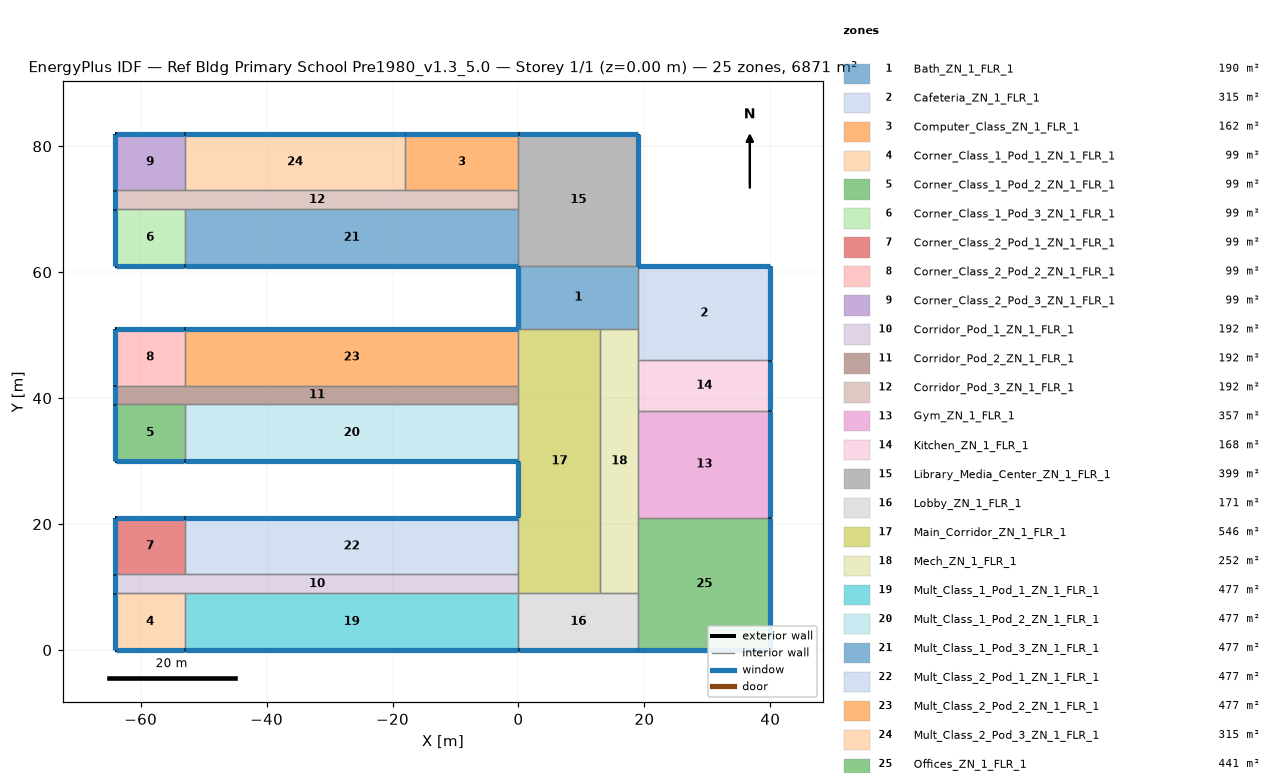
=== STOREY PLAN SPEC (per zone: floor XY polygon, exterior-wall plan segments, windows/doors) ===
zone 1: Bath_ZN_1_FLR_1  (190.0 m²)
  floor: (0.00, 61.00) (19.00, 61.00) (19.00, 51.00) (0.00, 51.00)
  exterior wall: (0.00, 61.00) – (0.00, 51.00)  [10.0 m]
    window: (0.00, 60.95) – (0.00, 51.05)  [14.0 m²]
  interior walls: 4
zone 2: Cafeteria_ZN_1_FLR_1  (315.0 m²)
  floor: (19.00, 61.00) (40.00, 61.00) (40.00, 46.00) (19.00, 46.00)
  exterior wall: (40.00, 46.00) – (40.00, 61.00)  [15.0 m]
    window: (40.00, 46.05) – (40.00, 60.95)  [21.0 m²]
  exterior wall: (40.00, 61.00) – (19.00, 61.00)  [21.0 m]
    window: (39.95, 61.00) – (19.05, 61.00)  [29.4 m²]
  interior walls: 3
zone 3: Computer_Class_ZN_1_FLR_1  (162.0 m²)
  floor: (-18.00, 82.00) (0.00, 82.00) (0.00, 73.00) (-18.00, 73.00)
  exterior wall: (0.00, 82.00) – (-18.00, 82.00)  [18.0 m]
    window: (-0.05, 82.00) – (-17.95, 82.00)  [25.2 m²]
  interior walls: 3
zone 4: Corner_Class_1_Pod_1_ZN_1_FLR_1  (99.0 m²)
  floor: (-64.00, 9.00) (-53.00, 9.00) (-53.00, 0.00) (-64.00, 0.00)
  exterior wall: (-64.00, 0.00) – (-53.00, 0.00)  [11.0 m]
    window: (-63.95, 0.00) – (-53.05, 0.00)  [15.4 m²]
  exterior wall: (-64.00, 9.00) – (-64.00, 0.00)  [9.0 m]
    window: (-64.00, 8.95) – (-64.00, 0.05)  [12.6 m²]
  interior walls: 2
zone 5: Corner_Class_1_Pod_2_ZN_1_FLR_1  (99.0 m²)
  floor: (-64.00, 39.00) (-53.00, 39.00) (-53.00, 30.00) (-64.00, 30.00)
  exterior wall: (-64.00, 30.00) – (-53.00, 30.00)  [11.0 m]
    window: (-63.95, 30.00) – (-53.05, 30.00)  [15.4 m²]
  exterior wall: (-64.00, 39.00) – (-64.00, 30.00)  [9.0 m]
    window: (-64.00, 38.95) – (-64.00, 30.05)  [12.6 m²]
  interior walls: 2
zone 6: Corner_Class_1_Pod_3_ZN_1_FLR_1  (99.0 m²)
  floor: (-64.00, 70.00) (-53.00, 70.00) (-53.00, 61.00) (-64.00, 61.00)
  exterior wall: (-64.00, 61.00) – (-53.00, 61.00)  [11.0 m]
    window: (-63.95, 61.00) – (-53.05, 61.00)  [15.4 m²]
  exterior wall: (-64.00, 70.00) – (-64.00, 61.00)  [9.0 m]
    window: (-64.00, 69.95) – (-64.00, 61.05)  [12.6 m²]
  interior walls: 2
zone 7: Corner_Class_2_Pod_1_ZN_1_FLR_1  (99.0 m²)
  floor: (-64.00, 21.00) (-53.00, 21.00) (-53.00, 12.00) (-64.00, 12.00)
  exterior wall: (-53.00, 21.00) – (-64.00, 21.00)  [11.0 m]
    window: (-53.05, 21.00) – (-63.95, 21.00)  [15.4 m²]
  exterior wall: (-64.00, 21.00) – (-64.00, 12.00)  [9.0 m]
    window: (-64.00, 20.95) – (-64.00, 12.05)  [12.6 m²]
  interior walls: 2
zone 8: Corner_Class_2_Pod_2_ZN_1_FLR_1  (99.0 m²)
  floor: (-64.00, 51.00) (-53.00, 51.00) (-53.00, 42.00) (-64.00, 42.00)
  exterior wall: (-53.00, 51.00) – (-64.00, 51.00)  [11.0 m]
    window: (-53.05, 51.00) – (-63.95, 51.00)  [15.4 m²]
  exterior wall: (-64.00, 51.00) – (-64.00, 42.00)  [9.0 m]
    window: (-64.00, 50.95) – (-64.00, 42.05)  [12.6 m²]
  interior walls: 2
zone 9: Corner_Class_2_Pod_3_ZN_1_FLR_1  (99.0 m²)
  floor: (-64.00, 82.00) (-53.00, 82.00) (-53.00, 73.00) (-64.00, 73.00)
  exterior wall: (-53.00, 82.00) – (-64.00, 82.00)  [11.0 m]
    window: (-53.05, 82.00) – (-63.95, 82.00)  [15.4 m²]
  exterior wall: (-64.00, 82.00) – (-64.00, 73.00)  [9.0 m]
    window: (-64.00, 81.95) – (-64.00, 73.05)  [12.6 m²]
  interior walls: 2
zone 10: Corridor_Pod_1_ZN_1_FLR_1  (192.0 m²)
  floor: (-64.00, 12.00) (0.00, 12.00) (0.00, 9.00) (-64.00, 9.00)
  exterior wall: (-64.00, 12.00) – (-64.00, 9.00)  [3.0 m]
    window: (-64.00, 11.95) – (-64.00, 9.05)  [4.2 m²]
  interior walls: 5
zone 11: Corridor_Pod_2_ZN_1_FLR_1  (192.0 m²)
  floor: (-64.00, 42.00) (0.00, 42.00) (0.00, 39.00) (-64.00, 39.00)
  exterior wall: (-64.00, 42.00) – (-64.00, 39.00)  [3.0 m]
    window: (-64.00, 41.95) – (-64.00, 39.05)  [4.2 m²]
  interior walls: 5
zone 12: Corridor_Pod_3_ZN_1_FLR_1  (192.0 m²)
  floor: (-64.00, 73.00) (0.00, 73.00) (0.00, 70.00) (-64.00, 70.00)
  exterior wall: (-64.00, 73.00) – (-64.00, 70.00)  [3.0 m]
    window: (-64.00, 72.95) – (-64.00, 70.05)  [4.2 m²]
  interior walls: 6
zone 13: Gym_ZN_1_FLR_1  (357.0 m²)
  floor: (19.00, 38.00) (40.00, 38.00) (40.00, 21.00) (19.00, 21.00)
  exterior wall: (40.00, 21.00) – (40.00, 38.00)  [17.0 m]
    window: (40.00, 21.05) – (40.00, 37.95)  [23.8 m²]
  interior walls: 3
zone 14: Kitchen_ZN_1_FLR_1  (168.0 m²)
  floor: (19.00, 46.00) (40.00, 46.00) (40.00, 38.00) (19.00, 38.00)
  exterior wall: (40.00, 38.00) – (40.00, 46.00)  [8.0 m]
    window: (40.00, 38.05) – (40.00, 45.95)  [11.2 m²]
  interior walls: 3
zone 15: Library_Media_Center_ZN_1_FLR_1  (399.0 m²)
  floor: (0.00, 82.00) (19.00, 82.00) (19.00, 61.00) (0.00, 61.00)
  exterior wall: (19.00, 61.00) – (19.00, 82.00)  [21.0 m]
    window: (19.00, 61.05) – (19.00, 81.95)  [29.4 m²]
  exterior wall: (19.00, 82.00) – (0.00, 82.00)  [19.0 m]
    window: (18.95, 82.00) – (0.05, 82.00)  [26.6 m²]
  interior walls: 4
zone 16: Lobby_ZN_1_FLR_1  (171.0 m²)
  floor: (0.00, 9.00) (19.00, 9.00) (19.00, 0.00) (0.00, 0.00)
  exterior wall: (0.00, 0.00) – (19.00, 0.00)  [19.0 m]
    window: (0.05, 0.00) – (18.95, 0.00)  [26.6 m²]
  interior walls: 4
zone 17: Main_Corridor_ZN_1_FLR_1  (546.0 m²)
  floor: (0.00, 51.00) (13.00, 51.00) (13.00, 9.00) (0.00, 9.00)
  exterior wall: (0.00, 30.00) – (0.00, 21.00)  [9.0 m]
    window: (0.00, 29.95) – (0.00, 21.05)  [12.6 m²]
  interior walls: 8
zone 18: Mech_ZN_1_FLR_1  (252.0 m²)
  floor: (13.00, 51.00) (19.00, 51.00) (19.00, 9.00) (13.00, 9.00)
  interior walls: 7
zone 19: Mult_Class_1_Pod_1_ZN_1_FLR_1  (477.0 m²)
  floor: (-53.00, 9.00) (0.00, 9.00) (0.00, 0.00) (-53.00, 0.00)
  exterior wall: (-53.00, 0.00) – (0.00, 0.00)  [53.0 m]
    window: (-52.95, 0.00) – (-0.05, 0.00)  [74.2 m²]
  interior walls: 3
zone 20: Mult_Class_1_Pod_2_ZN_1_FLR_1  (477.0 m²)
  floor: (-53.00, 39.00) (0.00, 39.00) (0.00, 30.00) (-53.00, 30.00)
  exterior wall: (-53.00, 30.00) – (0.00, 30.00)  [53.0 m]
    window: (-52.95, 30.00) – (-0.05, 30.00)  [74.2 m²]
  interior walls: 3
zone 21: Mult_Class_1_Pod_3_ZN_1_FLR_1  (477.0 m²)
  floor: (-53.00, 70.00) (0.00, 70.00) (0.00, 61.00) (-53.00, 61.00)
  exterior wall: (-53.00, 61.00) – (0.00, 61.00)  [53.0 m]
    window: (-52.95, 61.00) – (-0.05, 61.00)  [74.2 m²]
  interior walls: 3
zone 22: Mult_Class_2_Pod_1_ZN_1_FLR_1  (477.0 m²)
  floor: (-53.00, 21.00) (0.00, 21.00) (0.00, 12.00) (-53.00, 12.00)
  exterior wall: (0.00, 21.00) – (-53.00, 21.00)  [53.0 m]
    window: (-0.05, 21.00) – (-52.95, 21.00)  [74.2 m²]
  interior walls: 3
zone 23: Mult_Class_2_Pod_2_ZN_1_FLR_1  (477.0 m²)
  floor: (-53.00, 51.00) (0.00, 51.00) (0.00, 42.00) (-53.00, 42.00)
  exterior wall: (0.00, 51.00) – (-53.00, 51.00)  [53.0 m]
    window: (-0.05, 51.00) – (-52.95, 51.00)  [74.2 m²]
  interior walls: 3
zone 24: Mult_Class_2_Pod_3_ZN_1_FLR_1  (315.0 m²)
  floor: (-53.00, 82.00) (-18.00, 82.00) (-18.00, 73.00) (-53.00, 73.00)
  exterior wall: (-18.00, 82.00) – (-53.00, 82.00)  [35.0 m]
    window: (-18.05, 82.00) – (-52.95, 82.00)  [49.0 m²]
  interior walls: 3
zone 25: Offices_ZN_1_FLR_1  (441.0 m²)
  floor: (19.00, 21.00) (40.00, 21.00) (40.00, 0.00) (19.00, 0.00)
  exterior wall: (19.00, 0.00) – (40.00, 0.00)  [21.0 m]
    window: (19.05, 0.00) – (39.95, 0.00)  [29.4 m²]
  exterior wall: (40.00, 0.00) – (40.00, 21.00)  [21.0 m]
    window: (40.00, 0.05) – (40.00, 20.95)  [29.4 m²]
  interior walls: 3

=== DERIVED (storey summary) ===
Building: Ref Bldg Primary School Pre1980_v1.3_5.0
Storey: 1 of 1  (floor level z = 0.00 m)
Storey gross floor area: 6871.0 m²
Zones on this storey: 25
  - Bath_ZN_1_FLR_1: floor 190.0 m²; exterior wall 10.0 m (40.0 m²); 1 window(s) 14.0 m²; WWR 35.0%
  - Cafeteria_ZN_1_FLR_1: floor 315.0 m²; exterior wall 36.0 m (144.0 m²); 2 window(s) 50.4 m²; WWR 35.0%
  - Computer_Class_ZN_1_FLR_1: floor 162.0 m²; exterior wall 18.0 m (72.0 m²); 1 window(s) 25.2 m²; WWR 35.0%
  - Corner_Class_1_Pod_1_ZN_1_FLR_1: floor 99.0 m²; exterior wall 20.0 m (80.0 m²); 2 window(s) 28.0 m²; WWR 35.0%
  - Corner_Class_1_Pod_2_ZN_1_FLR_1: floor 99.0 m²; exterior wall 20.0 m (80.0 m²); 2 window(s) 28.0 m²; WWR 35.0%
  - Corner_Class_1_Pod_3_ZN_1_FLR_1: floor 99.0 m²; exterior wall 20.0 m (80.0 m²); 2 window(s) 28.0 m²; WWR 35.0%
  - Corner_Class_2_Pod_1_ZN_1_FLR_1: floor 99.0 m²; exterior wall 20.0 m (80.0 m²); 2 window(s) 28.0 m²; WWR 35.0%
  - Corner_Class_2_Pod_2_ZN_1_FLR_1: floor 99.0 m²; exterior wall 20.0 m (80.0 m²); 2 window(s) 28.0 m²; WWR 35.0%
  - Corner_Class_2_Pod_3_ZN_1_FLR_1: floor 99.0 m²; exterior wall 20.0 m (80.0 m²); 2 window(s) 28.0 m²; WWR 35.0%
  - Corridor_Pod_1_ZN_1_FLR_1: floor 192.0 m²; exterior wall 3.0 m (12.0 m²); 1 window(s) 4.2 m²; WWR 35.0%
  - Corridor_Pod_2_ZN_1_FLR_1: floor 192.0 m²; exterior wall 3.0 m (12.0 m²); 1 window(s) 4.2 m²; WWR 35.0%
  - Corridor_Pod_3_ZN_1_FLR_1: floor 192.0 m²; exterior wall 3.0 m (12.0 m²); 1 window(s) 4.2 m²; WWR 35.0%
  - Gym_ZN_1_FLR_1: floor 357.0 m²; exterior wall 17.0 m (68.0 m²); 1 window(s) 23.8 m²; WWR 35.0%
  - Kitchen_ZN_1_FLR_1: floor 168.0 m²; exterior wall 8.0 m (32.0 m²); 1 window(s) 11.2 m²; WWR 35.0%
  - Library_Media_Center_ZN_1_FLR_1: floor 399.0 m²; exterior wall 40.0 m (160.0 m²); 2 window(s) 56.0 m²; WWR 35.0%
  - Lobby_ZN_1_FLR_1: floor 171.0 m²; exterior wall 19.0 m (76.0 m²); 1 window(s) 26.6 m²; WWR 35.0%
  - Main_Corridor_ZN_1_FLR_1: floor 546.0 m²; exterior wall 9.0 m (36.0 m²); 1 window(s) 12.6 m²; WWR 35.0%
  - Mech_ZN_1_FLR_1: floor 252.0 m²
  - Mult_Class_1_Pod_1_ZN_1_FLR_1: floor 477.0 m²; exterior wall 53.0 m (212.0 m²); 1 window(s) 74.2 m²; WWR 35.0%
  - Mult_Class_1_Pod_2_ZN_1_FLR_1: floor 477.0 m²; exterior wall 53.0 m (212.0 m²); 1 window(s) 74.2 m²; WWR 35.0%
  - Mult_Class_1_Pod_3_ZN_1_FLR_1: floor 477.0 m²; exterior wall 53.0 m (212.0 m²); 1 window(s) 74.2 m²; WWR 35.0%
  - Mult_Class_2_Pod_1_ZN_1_FLR_1: floor 477.0 m²; exterior wall 53.0 m (212.0 m²); 1 window(s) 74.2 m²; WWR 35.0%
  - Mult_Class_2_Pod_2_ZN_1_FLR_1: floor 477.0 m²; exterior wall 53.0 m (212.0 m²); 1 window(s) 74.2 m²; WWR 35.0%
  - Mult_Class_2_Pod_3_ZN_1_FLR_1: floor 315.0 m²; exterior wall 35.0 m (140.0 m²); 1 window(s) 49.0 m²; WWR 35.0%
  - Offices_ZN_1_FLR_1: floor 441.0 m²; exterior wall 42.0 m (168.0 m²); 2 window(s) 58.8 m²; WWR 35.0%
Zone adjacency (shared interzone walls):
  - Bath_ZN_1_FLR_1 ↔ Cafeteria_ZN_1_FLR_1
  - Bath_ZN_1_FLR_1 ↔ Library_Media_Center_ZN_1_FLR_1
  - Bath_ZN_1_FLR_1 ↔ Main_Corridor_ZN_1_FLR_1
  - Bath_ZN_1_FLR_1 ↔ Mech_ZN_1_FLR_1
  - Cafeteria_ZN_1_FLR_1 ↔ Kitchen_ZN_1_FLR_1
  - Cafeteria_ZN_1_FLR_1 ↔ Mech_ZN_1_FLR_1
  - Computer_Class_ZN_1_FLR_1 ↔ Corridor_Pod_3_ZN_1_FLR_1
  - Computer_Class_ZN_1_FLR_1 ↔ Library_Media_Center_ZN_1_FLR_1
  - Computer_Class_ZN_1_FLR_1 ↔ Mult_Class_2_Pod_3_ZN_1_FLR_1
  - Corner_Class_1_Pod_1_ZN_1_FLR_1 ↔ Corridor_Pod_1_ZN_1_FLR_1
  - Corner_Class_1_Pod_1_ZN_1_FLR_1 ↔ Mult_Class_1_Pod_1_ZN_1_FLR_1
  - Corner_Class_1_Pod_2_ZN_1_FLR_1 ↔ Corridor_Pod_2_ZN_1_FLR_1
  - Corner_Class_1_Pod_2_ZN_1_FLR_1 ↔ Mult_Class_1_Pod_2_ZN_1_FLR_1
  - Corner_Class_1_Pod_3_ZN_1_FLR_1 ↔ Corridor_Pod_3_ZN_1_FLR_1
  - Corner_Class_1_Pod_3_ZN_1_FLR_1 ↔ Mult_Class_1_Pod_3_ZN_1_FLR_1
  - Corner_Class_2_Pod_1_ZN_1_FLR_1 ↔ Corridor_Pod_1_ZN_1_FLR_1
  - Corner_Class_2_Pod_1_ZN_1_FLR_1 ↔ Mult_Class_2_Pod_1_ZN_1_FLR_1
  - Corner_Class_2_Pod_2_ZN_1_FLR_1 ↔ Corridor_Pod_2_ZN_1_FLR_1
  - Corner_Class_2_Pod_2_ZN_1_FLR_1 ↔ Mult_Class_2_Pod_2_ZN_1_FLR_1
  - Corner_Class_2_Pod_3_ZN_1_FLR_1 ↔ Corridor_Pod_3_ZN_1_FLR_1
  - Corner_Class_2_Pod_3_ZN_1_FLR_1 ↔ Mult_Class_2_Pod_3_ZN_1_FLR_1
  - Corridor_Pod_1_ZN_1_FLR_1 ↔ Main_Corridor_ZN_1_FLR_1
  - Corridor_Pod_1_ZN_1_FLR_1 ↔ Mult_Class_1_Pod_1_ZN_1_FLR_1
  - Corridor_Pod_1_ZN_1_FLR_1 ↔ Mult_Class_2_Pod_1_ZN_1_FLR_1
  - Corridor_Pod_2_ZN_1_FLR_1 ↔ Main_Corridor_ZN_1_FLR_1
  - Corridor_Pod_2_ZN_1_FLR_1 ↔ Mult_Class_1_Pod_2_ZN_1_FLR_1
  - Corridor_Pod_2_ZN_1_FLR_1 ↔ Mult_Class_2_Pod_2_ZN_1_FLR_1
  - Corridor_Pod_3_ZN_1_FLR_1 ↔ Library_Media_Center_ZN_1_FLR_1
  - Corridor_Pod_3_ZN_1_FLR_1 ↔ Mult_Class_1_Pod_3_ZN_1_FLR_1
  - Corridor_Pod_3_ZN_1_FLR_1 ↔ Mult_Class_2_Pod_3_ZN_1_FLR_1
  - Gym_ZN_1_FLR_1 ↔ Kitchen_ZN_1_FLR_1
  - Gym_ZN_1_FLR_1 ↔ Mech_ZN_1_FLR_1
  - Gym_ZN_1_FLR_1 ↔ Offices_ZN_1_FLR_1
  - Kitchen_ZN_1_FLR_1 ↔ Mech_ZN_1_FLR_1
  - Library_Media_Center_ZN_1_FLR_1 ↔ Mult_Class_1_Pod_3_ZN_1_FLR_1
  - Lobby_ZN_1_FLR_1 ↔ Main_Corridor_ZN_1_FLR_1
  - Lobby_ZN_1_FLR_1 ↔ Mech_ZN_1_FLR_1
  - Lobby_ZN_1_FLR_1 ↔ Mult_Class_1_Pod_1_ZN_1_FLR_1
  - Lobby_ZN_1_FLR_1 ↔ Offices_ZN_1_FLR_1
  - Main_Corridor_ZN_1_FLR_1 ↔ Mech_ZN_1_FLR_1
  - Main_Corridor_ZN_1_FLR_1 ↔ Mult_Class_1_Pod_2_ZN_1_FLR_1
  - Main_Corridor_ZN_1_FLR_1 ↔ Mult_Class_2_Pod_1_ZN_1_FLR_1
  - Main_Corridor_ZN_1_FLR_1 ↔ Mult_Class_2_Pod_2_ZN_1_FLR_1
  - Mech_ZN_1_FLR_1 ↔ Offices_ZN_1_FLR_1